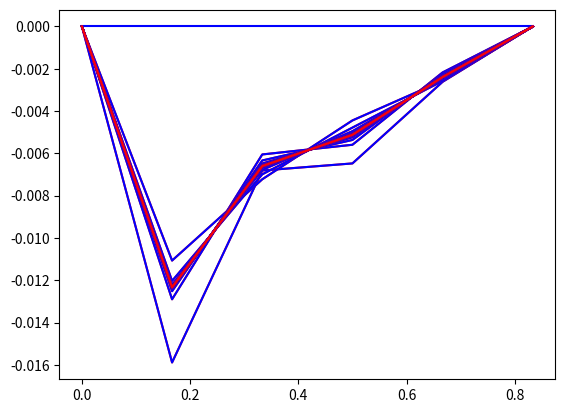

Generate this figure with matplotlib:
import numpy as np
import matplotlib.pyplot as plt

'''
    ## Take a short look at the heat equation

    The общий вид уравнения

    u' = a**2 u''_xx_ + f(x, t)

    a - diffusitivity of the rod, теплопроводность стержня

    x - coordinate on the rod
    T - temperature of part of the rod at point x
    t - временные отрезки, на которых изменяется температура стержня на всех его участках

    h - шаг сетки по x
    tau - шаг сетки по t
    l - длина стержня
    n - кол-во шагов h, тогда логично, что l = n*h
    _T_ - конечное время нагрева стержня
    m - количество шагов tau, тогда логично, что _T_ = tau*m

    При этом:
    1. x = (0, l)
    2. tau = (0, _T_)

    сетка - это координатная плоскость, на которой по оси x откладываются собственно координаты x, а по оси y координаты времени. При этом, каждая точка соответственно владеет 3-ей координатой, которую и предстоит аппроксимировать - температурой.

    Важные условия:
    1. Концы стержня теплоизолированы, изменение их температуры равно 0, т.е.
        u'_x_(0, t) = 0
        u'_x_(l, t) = 0
    2. Начальное распределение температуры по стержню определяется функцией
        u(x, 0) = phi(x)

        Функция f(x, t) выбирается в виде
            f(x, t) = b(x) * u(x, t)
        1/l + lambda*cos(pi * x / l)
'''

def calc(data): # data = [l, n, _T_, m]
    h = data[0] / data[1]
    tau = data[2] / data[3]
    return h, tau


def f(x, t):
    return 1 + np.cos(np.pi * x)


def f1(x, t):
    return np.sin(x)*t + np.sin(x)


def f2(x, t):
    return 1 + np.cos(2*np.pi*x)


def f3(x, t):
    return sin(3 * pi * x / 2)


def f4(x, t):
    return 4.0 * (1.0 - x) * x

def f5(x, t):
    return 4.0 * (1.0 - x) * t + x * t

def tridiagonal_alg(n, A, B, C, G):
    s = np.zeros(n + 1)
    t = np.zeros(n + 1)
    y = np.zeros(n + 1)
    s[0] = C[0] / B[0]
    t[0] = -G[0] / B[0]
    for i in range(1, n + 1):
        s[i] = C[i] / (B[i] - A[i] * s[i-1])
        t[i] = (A[i] * t[i-1] - G[i]) / (B[i] - A[i]*s[i-1])
    y[n] = t[n]
    for i in range(n-1, -1, -1):
        y[i] = s[i] * y[i+1] + t[i]
    return list(y)

def solve(h, tau, a, n, m, l, _T_, time, T_0=[]):
    x = [i*h for i in range(n)]
    if not (len(T_0)):
        T_0 = [f2(_x, time) for _x in x]
        T_0[0] = 0
        T_0[-1] = 0
    _F_ = [f(_x, time) for _x in x]

    lam = a**2 * tau / h**2

    A = [-lam for i in range(n-2)]
    B = [1 + 2 *lam for i in range(n-2)]
    C = [-lam for i in range(n-2)]
    F = [T_0[i+1] + tau * _F_[i+1] for i in range(n-2)]

    # A = [1 for i in range(n-2)]
    # B = [-(h**2 / (tau * a**2) + 2) for i in range(n-2)]
    # C = [1 for i in range(n-2)]
    # F = [(-(h**2)/(a**2)) * (_F_[i+1] + T_0[i+1]/tau) for i in range(n-2)]

    T_1 = tridiagonal_alg(n-3, A, B, C, F)
    T_1.insert(0, 0)
    T_1.append(0)

    return T_0, T_1

def test():
    a, l, n, _T_, m = 1.0, 1.0, 6, 1.0, 30
    data = [l, n, _T_, m]
    h, tau = calc(data)

    x = [i*h for i in range(n)]
    t = [j*tau for j in range(m)]

    T_0 = [f5(_x, 0) for _x in x]
    T_0[0] = 0
    T_0[-1] = 0

    for j in range(m-1):
        F = [f(_x, t[j+1]) for _x in x]

        lam = a**2 * tau / h**2

        A = [-lam for i in range(n-2)]
        B = [1 + 2 *lam for i in range(n-2)]
        C = [-lam for i in range(n-2)]
        D = [T_0[i+1] + tau * F[i+1] for i in range(n-2)]

        # !
        print(A)
        print(B)
        print(C)
        print(D)

        T_1 = tridiagonal_alg(n-3, A, B, C, D)
        T_1.insert(0, T_0[0])
        T_1.append(T_0[-1])

        # !
        print(T_1)

        plt.plot(x, T_0, color="blue")
        plt.plot(x, T_1, color="red")
        plt.show()

        T_0 = T_1

if __name__ == "__main__":
    test()
